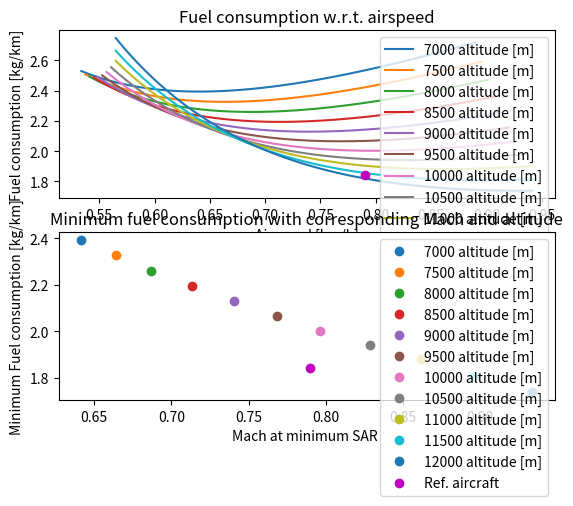

Write the Python code that produced this figure.
# -*- coding: utf-8 -*-
"""
Created on Tue May 14 08:55:23 2019

[redacted]
"""

#-------------------------------MODULES---------------------------------------
import numpy as np
import matplotlib.pyplot as plt

#-------------------------------INPUTS-----------------------------------------
"""Weights"""
#Wcr        =       Aircraft weight in N during Cruise

"""Aicraft configuration"""
#CD0        =       Zero lift drag coefficient
#A          =       Aspect ratio
#e          =       Oswald efficiency factor 
#R_des      =       Design range [m]
#S          =       Surface area m^2

#------------------------STATISTICAL INPUTS----------------------------------

Ct           = 12e-06       #Thrust Specific fuel conspumtion [kg/N/s] from B737MAX 
                            # for now assume it is constant with speed

#------------------------------VERIFICATION DATA--------------------------------

"""INPUTS: CHANGE ACCORDING TO DESIGN"""

MTOW = 82190.*9.81
OEW  = 45065*9.81
MLW  = 69308.*9.81
MZFW = 65952.* 9.81
MFW  = 20826.*9.81          # Maximum fuel weight (including reserve fuel)
W_fr = MFW/105. * 5.        #reserve fuel

A =10.45
e = 0.85
CD0 = 0.020
g = 9.81
S = 127. 

R_range = 11000.            #range of x-axis
R_des = 7000                #[km]
Wcr = 0.8*MTOW              #63000*9.81#assumption for now
pax_max = 200
n = 1                       #load factor of number of passengers


"""Create reference line of B737 8 Max"""
MPW1 = 20882*g
MTOW1 = 82191*g
OEW1 = 45070*g
MFW1 = 31594*g

Wcr1 = 0.8*MTOW             #ASSUMPTION!!! WHAT IS W_Cr ACTUALLY
Mcr = 0.79
hcr = 12000                 #(m)
S1 = 127                    #m^2
b1 = 35.92                  #m
A1 = b1**2 / S1

#-----------------------------DEFINITIONS-------------------------------------
#Standard air range (SAR) = distances travelled per mass fuel burned
#Fuel burn is related to speed, altitude, thrust (or drag in steady flight)
#unit of SAR (m/s)/(kg/s)

def ISA_density(h):             # enter height in m
    M = 0.0289644               #kg/mol molar mass of Earth's air
    R = 8.3144590               #universal gas constant Nm/MolK
    
    if h < 11000:
        rho0 = 1.225            #kg/m^3
        T = 288.15              #K
        h0 = 0.                 #m
        a = -0.0065             #K/m
        rho = rho0 * (T/(T + a*(h-h0)))**(1. + ((g*M)/(R*a)))
        
    if h >= 11000:
        rho0 = 0.36391          #kg/m^3
        T = 216.65              #K
        h0 = 11000.             #m
        rho = rho0*np.e**((-g*M*(h-h0))/(R*T))
        
    return rho
    
def ISA_temp(h):
    if h < 11000:
        T = 288.15 - 0.0065*h   #in Kelvin
        return T
    if h >= 11000:
        return 216.65           #in Kelvin
        
def Mach(V,h):
    gamma = 1.4
    R = 287 #J/kg/K
    a = np.sqrt(gamma*R*ISA_temp(h))
    M = (V/3.6)/a
    return M 


def SAR(h,A,S,e,CD0,Ct,Wcr):   #enter V in m/s
    V = np.linspace(600,1000,100)
    SAR = []
    
    for v in V:
        k = 1./(np.pi*A*e)
        q = 0.5*ISA_density(h)*(v/3.6)**2
        SARi = 1./((v/3.6) / ( (CD0 + k *(Wcr/(q*S))**2) *q*S*Ct )) #in kg/m
        SAR.append(SARi*1000.)                                      #in kg/km
        
    return SAR,V

   
#------------------------------MAIN PROGRAM------------------------------------

dh = 500                            #step size in altitude
H = range(7000,12500,dh)            #altitude range

min_SAR = []
V_minSAR = []

#For a given altitude (in def) run it for different speeds
for h in H:   
    SAR_list = SAR(h,A,S,e,CD0,Ct,Wcr)[0]
    V = SAR(h,A,S,e,CD0,Ct,Wcr)[1]
    

    min_SAR.append(min(SAR_list))
    i = SAR_list.index(min(SAR_list))
    V_minSAR.append(V[i])    
    
    for i in range(len(V)):         #Change velocity to Mach
        V[i] = Mach(V[i],h)
        
    plt.subplot(211)
    plt.plot(V,SAR_list,label='%s altitude [m]' % h)
    plt.title('Fuel consumption w.r.t. airspeed')
    plt.xlabel("Airspeed [km/h]")
    plt.ylabel("Fuel consumption [kg/km]") 


#For the reference case aim to stay below it:
SAR_ref = SAR(hcr,A1,S1,e,CD0,Ct,Wcr1)[0]
V_ref = SAR(hcr,A1,S1,e,CD0,Ct,Wcr1)[1]

for i in range(len(V_ref)):
    V_ref[i] = Mach(V_ref[i],hcr)   
    if 0.997*Mcr <= V_ref[i] <= 1.003* Mcr:
        SAR_ref_point = SAR_ref[i]

#PLot the single point of the ref. aircraft
plt.plot(Mcr,SAR_ref_point,"mo", label = "Ref. aircraft")
    
plt.legend()

#Plot with minimum SAR at different altitudes with corresponding Mach number
for j in range(len(min_SAR)):
    V_minSAR[j] = Mach(V_minSAR[j],H[j])
        
    plt.subplot(212)
    plt.xlabel("Mach at minimum SAR ")
    plt.ylabel("Minimum Fuel consumption [kg/km]")
    plt.plot(V_minSAR[j],min_SAR[j],'o', label = '%s altitude [m]' % H[j])
    plt.title('Minimum fuel consumption with corresponding Mach and altitude')
    
#Plot reference aircraft    
plt.plot(Mcr,SAR_ref_point,"mo", label = "Ref. aircraft")
plt.legend()
plt.show()

#Other graphs
#for j in range(len(min_SAR)):
#    plt.subplot(222)
#    plt.xlabel("Airspeed at minimum SAR [km/h]")
#    plt.ylabel("Minimum Fuel consumption [kg/km]")
#    plt.plot(V_minSAR[j],min_SAR[j],'o', label = '%s altitude [m]' % H[j])
#    plt.title('Minimum fuel consumption with corresponding airspeed and altitude')
#  
#plt.legend()

#Fuel consumed per km per passenger/seat
#for h in H:   
#    pax = pax_max*n
#    SAR_list = (SAR(h,A,S,e,CD0,Ct,Wcr)[0])
#    V = SAR(h,A,S,e,CD0,Ct,Wcr)[1]
#
#    for i in range(len(SAR_list)):
#        SAR_list[i] = SAR_list[i]/pax 
#    plt.subplot(223)
#    plt.plot(V,SAR_list)#,label='%s altitude [m]' % h)
#    plt.title('Fuel consumption per passenger w.r.t. airspeed')
#    plt.xlabel("Airspeed [km/h]")
#    plt.ylabel("Fuel consumption [kg/km/passenger]")
#plt.legend()



"""Once speed and altitude are selected, more precies SAR can be made 
by taking into account the weight reduction due to fuel consumption"""

#--------------------------------SENSITIVITY ANALYSIS-------------------------
#print V_minSAR
#print min_SAR
#print H




